Image classification data set "Parametros" (DanaSono-Dev/SRAI_ML on GitHub). Class labels (4): TYLCV, foliar mold, train sanas, train tizon temprano.

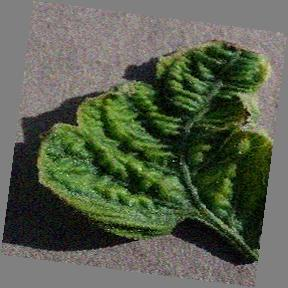
Label: TYLCV

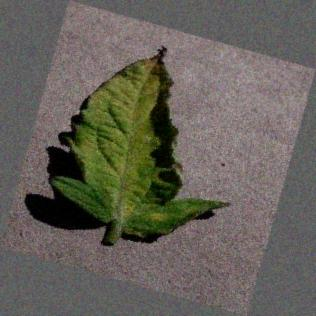
Label: foliar mold

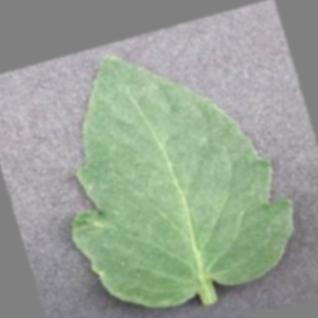
Label: train sanas

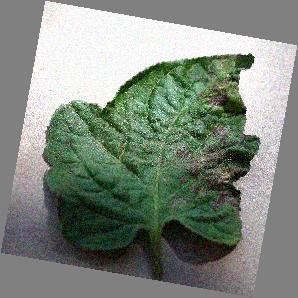
Label: train tizon temprano

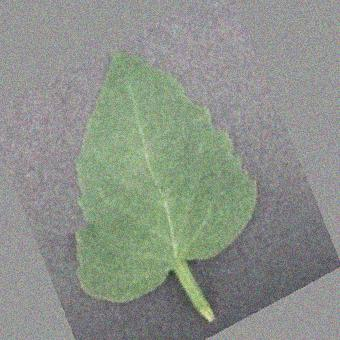
Label: train sanas

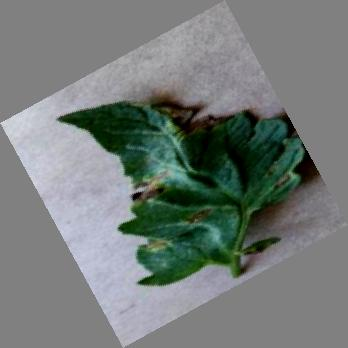
Label: train tizon temprano
